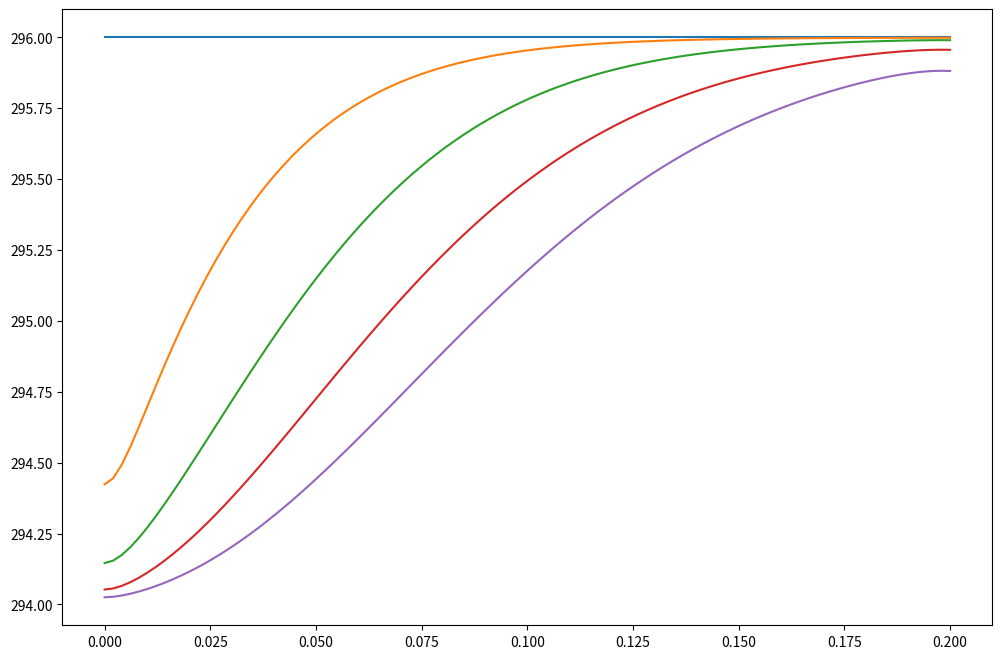
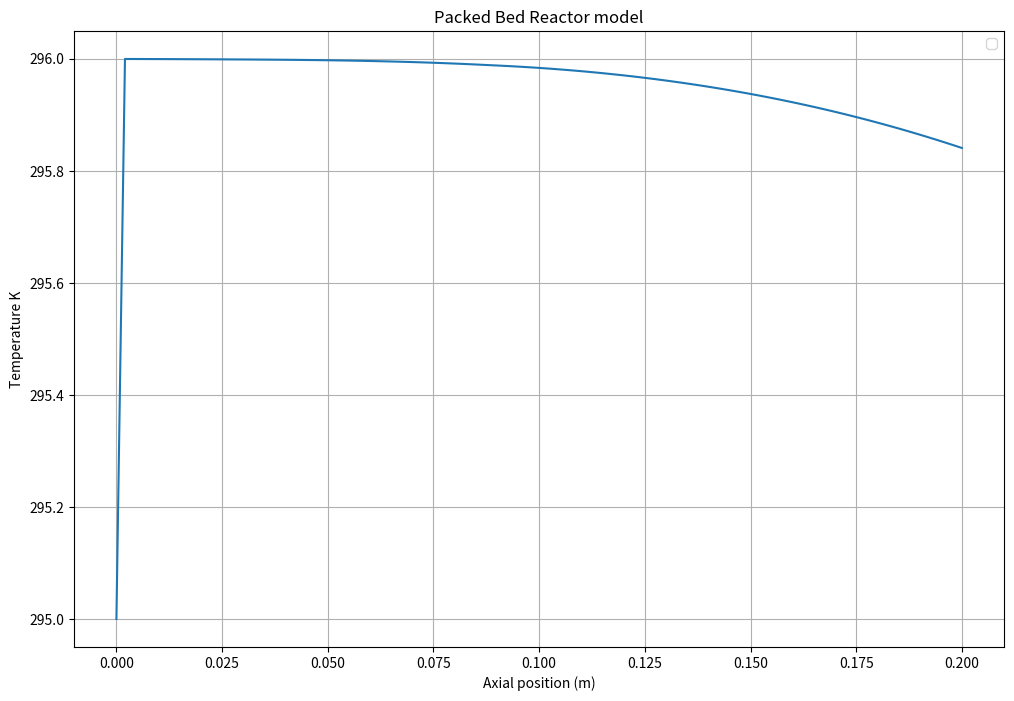

These charts were generated, in order, by the following Python code:
import numpy as np
import matplotlib.pyplot as plt
from scipy.integrate import solve_ivp
## Reactor parameters
L = 0.2  # Reactor length (m)
D = 0.72  # Reactor bed diameter (m)
r = D / 2
w_t = 0.2 # Wall thickness (m)
D_ext = D + w_t # Reactor external diameter (m)
r_ext = D_ext / 2
e = 0.4  # Bed void fraction
Dsi = 0.01 # Inert particle center diameter (m)
c_t = 0.002 # Coating thickness (m)
Ds = 0.014 # Particle diameter (m)
Q_f = 0.06 # Fluid flow rate (kg/s)


## Reaction parameters and constants
R = 8.31 # ideal gas constant (J/K/mol)
dH = 3800e3 # Synthesis reaction enthalpy (J/kgw)
dH_m = 1.2e6
Ea = 4e4 # Arrhenius activation energy
# q constants
k_vs = 0.032
D_0 = 4e-7
b_0 = 5e4
a = 3.04
q_n1 = 0.84
q_n0 = -198
q_cap1 = 0.074
q_cap2 = -4.7e-5
q_cap3 = -3.9e-3

M_v = 0.018 # Water molar mass (kg/mol)

## Operating conditions
T_in = 294  # Inlet temperature (K)
T_f0 = 295  # Initial fluid temperature (K)
T_s0 = 296  # Initial solid temperature (K)
T_w0 = T_f0  # Initial wall temperature (K)
T_a = 293  # Ambient temperature (K)
T_in_charge = 453 # Charging temperature (K)

P_amb = 101325 # Ambient pressure (Pa)
P_in = P_amb # Inlet pressure (Pa)
phi_in = 0.7 # Inlet relative humidity
P_ws = np.exp(23.1964-3816.44/(T_in - 46.13)) # Antoine equation for water saturation vapor pressure (Pa)
x_in = 0.622*phi_in * P_ws / (P_amb - P_ws * phi_in) # Inlet absolute humidity (kgw/kg)
x_0 = x_in # Initial absolute humidity (kgw/kg)

a_air = 33.5e-6 # Air thermal diffusivity at 20°C (m²/s)
nu_air = 15.1e-6 # Air kinematic viscosity at 20°C (m²/s)
k_air = 25.9e-3 # Air thermal conductivity at 20°C (W/K)

## Calculated parameters
A = np.pi * r**2  # Cross-sectional area (m^2)
V = A*L # Reactor volume (m^3)

a_fs = 6 * (1 - e) / Ds  # Specific surface area for fluid-solid heat transfer (m^2/m^3)
a_w_int = 2 * r / (2*w_t * r_ext - w_t**2) # Specific internal surface area for fluid-wall heat transfer (m^2/m^3)
a_w_ext = 2 * r_ext / (2*w_t * r_ext - w_t**2)  # Specific external surface area for ambient-wall heat transfer (m^2/m^3)


## Discretization
Nz = 100 # Number of axial grid points
dz = L / (Nz - 1)  # Grid spacing
z = np.linspace(0, L, Nz)  # Axial coordinate

## Temperature-dependent property functions
def rho_f(T,AH):
    return P_in / (287*T) * (1+AH) / (1+1.61*AH) # Ideal gas law

def Cp_f(x):
    return 1.82*x+1.005

def k_f(T):
    return 0.03+0*T

def mu_f(T):
    return 4.564e-8*T+4.745e-6

def rho_s(T):
    return 1900+0*T

def Cp_s(T):
    return 780+0*T

def k_s(T):
    return 0.26+0*T

def rho_w(T):
    return 180+0*T

def Cp_w(T):
    return 1e3+0*T

def k_w(T):
    return 0.07+0*T

def p_vs_values(T):
    return np.exp(23.2-3816/(T-46.1))

def phi_values(T,AH):
    return AH * P_in / ((0.622+AH)*p_vs_values(T)) # Assuming constant pressure inside the reactor

def reactor_model(t, y): 
    T_f = y[:Nz]
    T_s = y[Nz:2*Nz]
    T_w = y[2*Nz:3*Nz]
    x = y[3*Nz:4*Nz] # Absolute humidity (kgw/kgair)
    q = y[4*Nz:] # Adsorbed layer density (kgw/m^3)
    
    dTf_dt = np.zeros(Nz)
    dTs_dt = np.zeros(Nz)
    dTw_dt = np.zeros(Nz)
    dx_dt = np.zeros(Nz)
    dq_dt = np.zeros(Nz)
    
    # Temperature-dependent properties
    rho_f_values = rho_f(T_f,x)
    Cp_f_values = Cp_f(T_f)
    k_f_values = k_f(T_f)
    mu_f_values = mu_f(T_f)
    rho_s_values = rho_s(T_s)
    Cp_s_values = Cp_s(T_s)
    k_s_values = k_s(T_s)
    rho_w_values = rho_w(T_w)
    Cp_w_values = Cp_w(T_w)
    k_w_values = k_w(T_w)
    
    phi = phi_values(T_f,x)
    
    # Following equations mostly from : A review on experience feedback and numerical modeling of packed-bed thermal energy storage systems (Esence et al., 2016) => validées avec modèle sensible
    u = Q_f / (rho_f_values * e * A)
    u_sup = e * u
    Re_values = rho_f_values * u_sup * Ds / mu_f_values
    Pr_values = mu_f_values * Cp_f_values / k_f_values
    Ra_a_values = 9.81 / (T_a*nu_air*a_air) * (T_w-T_a) * L**3
    Nu_a_values = 1+0*T_f #0.56*Ra_a_values**0.25 # Nusselt values for air around the cylinder
    h_fs_values = k_f_values / Ds * (2 + 1.1 * Re_values**0.6 * Pr_values**(1/3)) # Correlation by Ranz (1952)
    h_fw_values = k_f_values / L * (0.6 * Pr_values**(1/3) * Re_values**0.5) # Correlation by Yagi and Wakao (1959) with 1 < Re < 40
    h_wa_values = k_air * Nu_a_values / L # Nusselt number correlation with 10^4 < Ra < 10^9 ; Rayleigh number calculation with Pr = 0.71 for air at 25°C
    beta = (k_s_values - k_f_values) / (k_s_values + 2 * k_f_values) # Parameter for fluid-solid thermal conductivity calculation
    k_eff_0 = k_f_values * (1 + 2 * beta * (1 - e) + (2 * beta**3 - 0.1 * beta) * (1 - e)**2 + (1 - e)**3 * 0.05 * np.exp(4.5 * beta)) / (1 - beta * (1 - e)) # Effective fluid-solid thermal conductivity of the bed due to conduction (Gonzo, 2002)
    f = (k_eff_0 - e * k_f_values - (1 - e) * k_s_values) / (k_f_values - k_s_values) # Tortuosity of the bed
    k_eff_f = (e + f + 0.5*Re_values*Pr_values) * k_f_values # Effective fluid thermal conductivity
    k_eff_s = (1 - e - f) * k_s_values # Effective solid thermal conductivity (W/m/K)
    k_m = 2+0*T_f#15*D_0 / Ds**2 * np.exp(-Ea / (R * T_f)) + k_vs * u_sup # LDF time constant, Gondre : Eq III.1 ; between 1.4 and 4 for STAID
    b = b_0 * np.exp(-dH_m * M_v / (R * T_f)) # Gondre : Eq III.2
    q_n = q_n1 * T_in_charge + q_n0 # Gondre : Eq III.4
    q_cap = q_cap1 * T_in_charge + q_cap2*T_in + q_cap3 # Gondre : Eq III.3
    q_e = b * phi * q_n / (1 + b * phi) + a*phi + q_cap * phi / (1-phi)

    #Bi = h_fs_values * Ds / (6 * k_s_values) # Biot number, must be < 0.1 for solids thermal gradient to be negligible
    #print(q_n)
    
    ## Sorption
    dq_dt = 0*q # k_m * (q_e - q) # Gondre : Eq II.24 

    ## Vapour mass conservation
    dx_dt[0] = -1/e*(dq_dt[0] + u[0] *(x[1] - x_in)/(2*dz))
    dx_dt[1:-1] = -1/e*(dq_dt[1:-1] + u[1:-1] *(x[2:] - x[:-2])/(2*dz))
    dx_dt[-1] = -1/e*dq_dt[-1]
    #print(dx_dt)
    
    # Bilans à vérifier avec ceux de Gondre    

    ## Energy balances
    ## Boundaries
    # Fluid phase
    dTf_dt[0] = -u[0] * (T_f[1] - T_in) / (2*dz) + (k_eff_f[0] * (T_f[1] - 2*T_f[0] + T_in) / dz**2 - h_fs_values[0] * a_fs * (T_f[0] - T_s[0]) - h_fw_values[0] * a_w_int * (T_f[0] - T_w[0])) / (e * rho_f_values[0] * Cp_f_values[0])
    dTf_dt[-1] = (k_eff_f[-1] * 2*(T_f[-1] - T_f[-2]) / dz**2 - h_fs_values[-1] * a_fs * (T_f[-1] - T_s[-1]) - h_fw_values[-1] * a_w_int * (T_f[-1] - T_w[-1])) / (e * rho_f_values[-1] * Cp_f_values[-1])
    
    # Solid phase
    dTs_dt[0] = (k_eff_s[0] * 2*(T_s[1] - T_s[0]) / dz**2 + h_fs_values[0] * a_fs * (T_f[0] - T_s[0]) + dH * dq_dt[0]) / ((1 - e) * rho_s_values[0] * Cp_s_values[0])
    dTs_dt[-1] = (k_eff_s[-1] * 2*(T_s[-1] - T_s[-2]) / dz**2 + h_fs_values[-1] * a_fs * (T_f[-1] - T_s[-1]) + dH * dq_dt[-1]) / ((1 - e) * rho_s_values[-1] * Cp_s_values[-1])
    
    # Wall
    dTw_dt[0] = (k_w_values[0] * 2*(T_w[1] - T_w[0]) / dz**2 + h_fw_values[0] * a_w_int * (T_f[0] - T_w[0]) - h_wa_values[0] * a_w_ext * (T_w[0] - T_a)) / (rho_w_values[0] * Cp_w_values[0])
    dTw_dt[-1] = (k_w_values[-1] * 2*(T_w[-1] - T_w[-2]) / dz**2 + h_fw_values[-1] * a_w_int * (T_f[-1] - T_w[-1]) - h_wa_values[-1] * a_w_ext * (T_w[-1] - T_a)) / (rho_w_values[-1] * Cp_w_values[-1])
    
    ## Through the bed
    dTf_dt[1:-1] = -u[1:-1] * (T_f[2:] - T_f[:-2]) / (2*dz) + (k_eff_f[1:-1] * (T_f[2:] - 2*T_f[1:-1] + T_f[:-2]) / dz**2 - h_fs_values[1:-1] * a_fs * (T_f[1:-1] - T_s[1:-1]) - h_fw_values[1:-1] * a_w_int * (T_f[1:-1] - T_w[1:-1])) / (e * rho_f_values[1:-1] * Cp_f_values[1:-1])
    dTs_dt[1:-1] = (k_eff_s[1:-1] * (T_s[2:] - 2*T_s[1:-1] + T_s[:-2]) / dz**2 + h_fs_values[1:-1] * a_fs * (T_f[1:-1] - T_s[1:-1]) + dH * dq_dt[1:-1]) / ((1 - e) * rho_s_values[1:-1] * Cp_s_values[1:-1])
    dTw_dt[1:-1] = (k_w_values[1:-1] * (T_w[2:] - 2*T_w[1:-1] + T_w[:-2]) / dz**2 + h_fw_values[1:-1] * a_w_int * (T_f[1:-1] - T_w[1:-1]) - h_wa_values[1:-1] * a_w_ext * (T_w[1:-1] - T_a)) / (rho_w_values[1:-1] * Cp_w_values[1:-1])

    return np.concatenate((dTf_dt, dTs_dt, dTw_dt, dx_dt, dq_dt))

## Initial conditions
y0 = np.concatenate((np.ones(Nz) * T_f0, np.ones(Nz) * T_s0, np.ones(Nz) * T_w0, np.ones(Nz)*x_0, np.zeros(Nz)))

## Time span (start, stop, number of points)
t_span = (0, 1000)
t_eval = np.linspace(0,1000, 100)

## Solve ODE system
solution = solve_ivp(reactor_model, t_span, y0, method='Radau', t_eval=t_eval)

## Extract results
T_f = solution.y[:Nz]
T_s = solution.y[Nz:2*Nz]
T_w = solution.y[2*Nz:3*Nz]
x = solution.y[3*Nz:4*Nz]
q = solution.y[4*Nz:]

## Plot results
## Plot temperature function of axial position at different time steps
plt.figure(figsize=(12, 8))
for i in [0, 25, 50, 75, 99]:
    plt.plot(z, T_s[:, i], label='')
## Plot temperature function of time at outlet
plt.figure(figsize=(12, 8))
plt.plot(z, T_f[-1, :], label='')
## Experimental data for validation


plt.xlabel('Axial position (m)')
plt.ylabel('Temperature K')
plt.title('Packed Bed Reactor model')
plt.legend()
plt.grid(True)
plt.show()